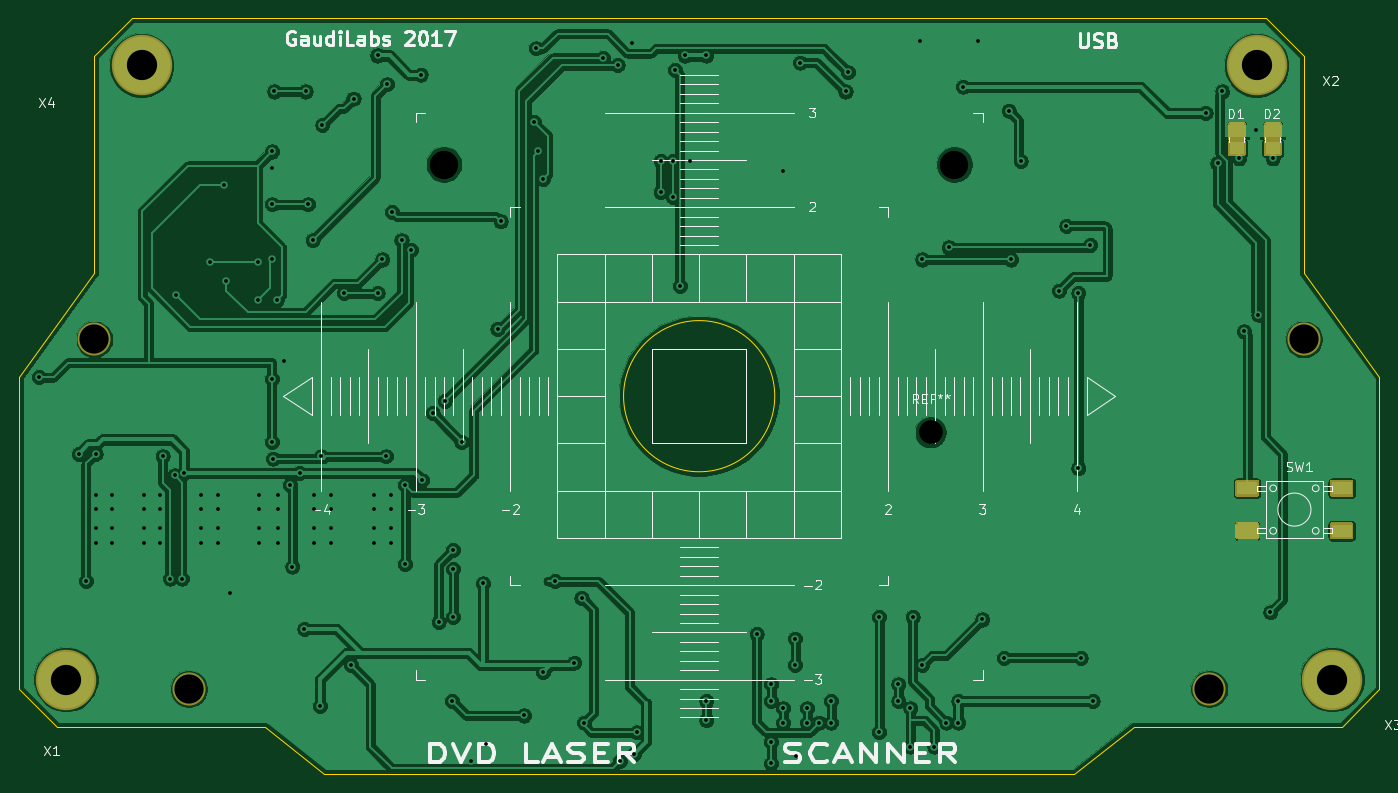
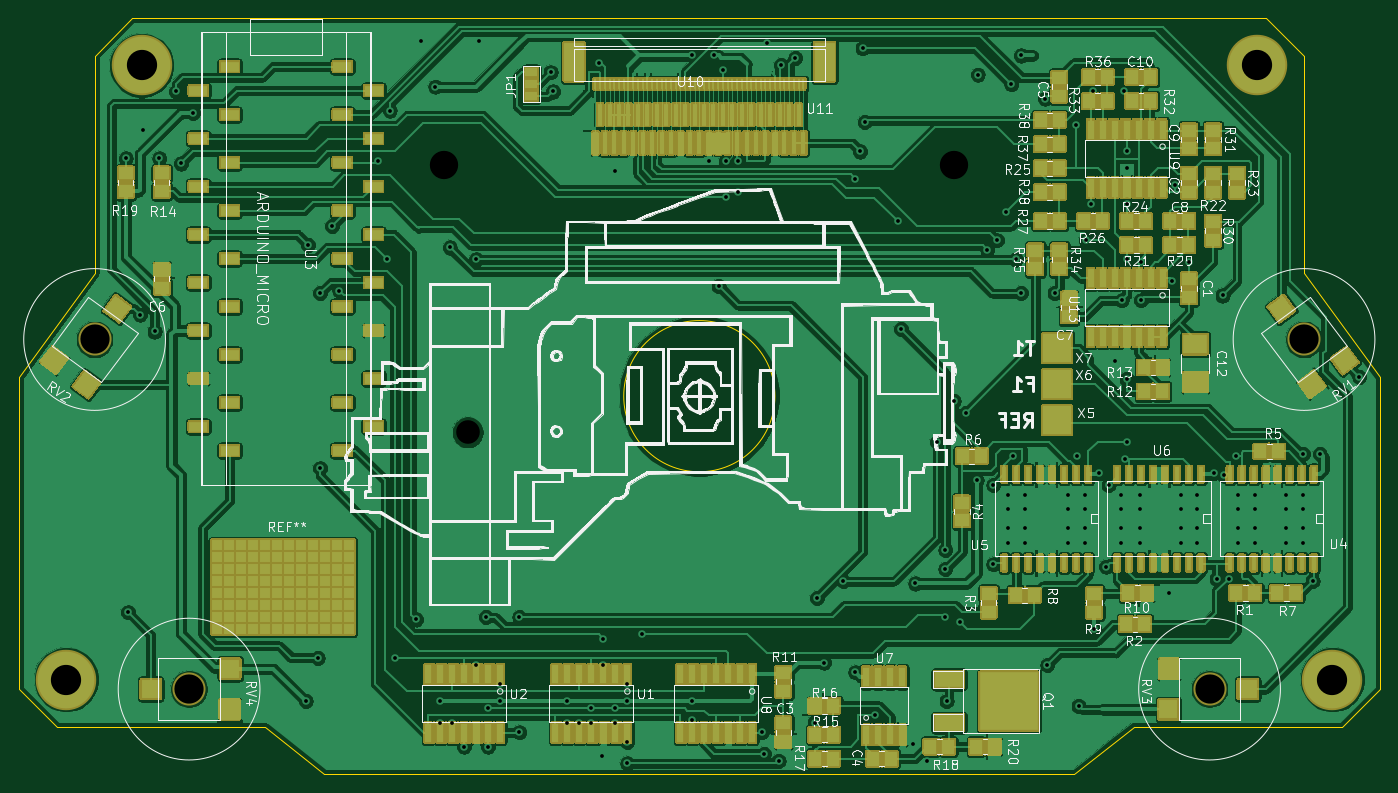
Circuit board: 10 layer files. Board 144.0 x 80.0 mm.
- bottom_copper: DVDLaserScanner-B_Cu.gbr (488960 bytes)
- bottom_mask: DVDLaserScanner-B_Mask.gbr (210173 bytes)
- paste: DVDLaserScanner-B_Paste.gbr (13414 bytes)
- bottom_silk: DVDLaserScanner-B_SilkS.gbr (136919 bytes)
- outline: DVDLaserScanner-Edge_Cuts.gbr (1406 bytes)
- top_copper: DVDLaserScanner-F_Cu.gbr (253590 bytes)
- top_mask: DVDLaserScanner-F_Mask.gbr (4155 bytes)
- paste: DVDLaserScanner-F_Paste.gbr (760 bytes)
- top_silk: DVDLaserScanner-F_SilkS.gbr (27691 bytes)
- drill: DVDLaserScanner.drl (2872 bytes)

=== bottom_copper: DVDLaserScanner-B_Cu.gbr (488960 bytes, source omitted) ===
=== bottom_mask: DVDLaserScanner-B_Mask.gbr (210173 bytes, source omitted) ===
=== paste: DVDLaserScanner-B_Paste.gbr (13414 bytes, source omitted) ===
=== bottom_silk: DVDLaserScanner-B_SilkS.gbr (136919 bytes, source omitted) ===
=== outline: DVDLaserScanner-Edge_Cuts.gbr ===
G04 #@! TF.GenerationSoftware,KiCad,Pcbnew,5.1.9*
G04 #@! TF.CreationDate,2021-02-13T13:54:14+01:00*
G04 #@! TF.ProjectId,DVDLaserScanner,4456444c-6173-4657-9253-63616e6e6572,rev?*
G04 #@! TF.SameCoordinates,Original*
G04 #@! TF.FileFunction,Profile,NP*
%FSLAX46Y46*%
G04 Gerber Fmt 4.6, Leading zero omitted, Abs format (unit mm)*
G04 Created by KiCad (PCBNEW 5.1.9) date 2021-02-13 13:54:14*
%MOMM*%
%LPD*%
G01*
G04 APERTURE LIST*
G04 #@! TA.AperFunction,Profile*
%ADD10C,0.150000*%
G04 #@! TD*
G04 APERTURE END LIST*
D10*
X31000000Y-67000000D02*
X23000000Y-78000000D01*
X159000000Y-67000000D02*
X167000000Y-78000000D01*
X103000000Y-80000000D02*
G75*
G03*
X103000000Y-80000000I-8000000J0D01*
G01*
X134700000Y-120000000D02*
X55300000Y-120000000D01*
X167000000Y-111000000D02*
X163000000Y-115000000D01*
X23000000Y-111000000D02*
X27000000Y-115000000D01*
X31000000Y-44000000D02*
X35000000Y-40000000D01*
X159000000Y-44000000D02*
X155000000Y-40000000D01*
X49000000Y-115000000D02*
X55300000Y-120000000D01*
X27000000Y-115000000D02*
X49000000Y-115000000D01*
X23000000Y-78000000D02*
X23000000Y-111000000D01*
X31000000Y-44000000D02*
X31000000Y-67000000D01*
X141000000Y-115000000D02*
X134700000Y-120000000D01*
X163000000Y-115000000D02*
X141000000Y-115000000D01*
X167000000Y-78000000D02*
X167000000Y-111000000D01*
X159000000Y-44000000D02*
X159000000Y-67000000D01*
X35000000Y-40000000D02*
X155000000Y-40000000D01*
M02*

=== top_copper: DVDLaserScanner-F_Cu.gbr (253590 bytes, source omitted) ===
=== top_mask: DVDLaserScanner-F_Mask.gbr ===
G04 #@! TF.GenerationSoftware,KiCad,Pcbnew,5.1.9*
G04 #@! TF.CreationDate,2021-02-13T13:54:14+01:00*
G04 #@! TF.ProjectId,DVDLaserScanner,4456444c-6173-4657-9253-63616e6e6572,rev?*
G04 #@! TF.SameCoordinates,Original*
G04 #@! TF.FileFunction,Soldermask,Top*
G04 #@! TF.FilePolarity,Negative*
%FSLAX46Y46*%
G04 Gerber Fmt 4.6, Leading zero omitted, Abs format (unit mm)*
G04 Created by KiCad (PCBNEW 5.1.9) date 2021-02-13 13:54:14*
%MOMM*%
%LPD*%
G01*
G04 APERTURE LIST*
%ADD10C,3.500000*%
%ADD11C,6.400000*%
%ADD12C,0.100000*%
G04 APERTURE END LIST*
D10*
X149000000Y-111000000D03*
X41000000Y-111000000D03*
X159000000Y-74000000D03*
X31000000Y-74000000D03*
D11*
X28000000Y-110000000D03*
X154000000Y-45000000D03*
X162000000Y-110000000D03*
X36000000Y-45000000D03*
G36*
G01*
X150942000Y-52504300D02*
X150942000Y-51208900D01*
G75*
G02*
X151142000Y-51008900I200000J0D01*
G01*
X152642000Y-51008900D01*
G75*
G02*
X152842000Y-51208900I0J-200000D01*
G01*
X152842000Y-52504300D01*
G75*
G02*
X152642000Y-52704300I-200000J0D01*
G01*
X151142000Y-52704300D01*
G75*
G02*
X150942000Y-52504300I0J200000D01*
G01*
G37*
G36*
G01*
X150942000Y-54404300D02*
X150942000Y-53108900D01*
G75*
G02*
X151142000Y-52908900I200000J0D01*
G01*
X152642000Y-52908900D01*
G75*
G02*
X152842000Y-53108900I0J-200000D01*
G01*
X152842000Y-54404300D01*
G75*
G02*
X152642000Y-54604300I-200000J0D01*
G01*
X151142000Y-54604300D01*
G75*
G02*
X150942000Y-54404300I0J200000D01*
G01*
G37*
G36*
G01*
X154752000Y-52504300D02*
X154752000Y-51208900D01*
G75*
G02*
X154952000Y-51008900I200000J0D01*
G01*
X156452000Y-51008900D01*
G75*
G02*
X156652000Y-51208900I0J-200000D01*
G01*
X156652000Y-52504300D01*
G75*
G02*
X156452000Y-52704300I-200000J0D01*
G01*
X154952000Y-52704300D01*
G75*
G02*
X154752000Y-52504300I0J200000D01*
G01*
G37*
G36*
G01*
X154752000Y-54404300D02*
X154752000Y-53108900D01*
G75*
G02*
X154952000Y-52908900I200000J0D01*
G01*
X156452000Y-52908900D01*
G75*
G02*
X156652000Y-53108900I0J-200000D01*
G01*
X156652000Y-54404300D01*
G75*
G02*
X156452000Y-54604300I-200000J0D01*
G01*
X154952000Y-54604300D01*
G75*
G02*
X154752000Y-54404300I0J200000D01*
G01*
G37*
G36*
G01*
X161750000Y-90450000D02*
X161750000Y-89050000D01*
G75*
G02*
X161950000Y-88850000I200000J0D01*
G01*
X164050000Y-88850000D01*
G75*
G02*
X164250000Y-89050000I0J-200000D01*
G01*
X164250000Y-90450000D01*
G75*
G02*
X164050000Y-90650000I-200000J0D01*
G01*
X161950000Y-90650000D01*
G75*
G02*
X161750000Y-90450000I0J200000D01*
G01*
G37*
G36*
G01*
X161750000Y-94950000D02*
X161750000Y-93550000D01*
G75*
G02*
X161950000Y-93350000I200000J0D01*
G01*
X164050000Y-93350000D01*
G75*
G02*
X164250000Y-93550000I0J-200000D01*
G01*
X164250000Y-94950000D01*
G75*
G02*
X164050000Y-95150000I-200000J0D01*
G01*
X161950000Y-95150000D01*
G75*
G02*
X161750000Y-94950000I0J200000D01*
G01*
G37*
G36*
G01*
X151750000Y-90450000D02*
X151750000Y-89050000D01*
G75*
G02*
X151950000Y-88850000I200000J0D01*
G01*
X154050000Y-88850000D01*
G75*
G02*
X154250000Y-89050000I0J-200000D01*
G01*
X154250000Y-90450000D01*
G75*
G02*
X154050000Y-90650000I-200000J0D01*
G01*
X151950000Y-90650000D01*
G75*
G02*
X151750000Y-90450000I0J200000D01*
G01*
G37*
G36*
G01*
X151750000Y-94950000D02*
X151750000Y-93550000D01*
G75*
G02*
X151950000Y-93350000I200000J0D01*
G01*
X154050000Y-93350000D01*
G75*
G02*
X154250000Y-93550000I0J-200000D01*
G01*
X154250000Y-94950000D01*
G75*
G02*
X154050000Y-95150000I-200000J0D01*
G01*
X151950000Y-95150000D01*
G75*
G02*
X151750000Y-94950000I0J200000D01*
G01*
G37*
D12*
G36*
X152843732Y-52703300D02*
G01*
X152844000Y-52704300D01*
X152844000Y-52908900D01*
X152843000Y-52910632D01*
X152842000Y-52910900D01*
X150942000Y-52910900D01*
X150940268Y-52909900D01*
X150940000Y-52908900D01*
X150940000Y-52704300D01*
X150941000Y-52702568D01*
X150942000Y-52702300D01*
X152842000Y-52702300D01*
X152843732Y-52703300D01*
G37*
G36*
X156653732Y-52703300D02*
G01*
X156654000Y-52704300D01*
X156654000Y-52908900D01*
X156653000Y-52910632D01*
X156652000Y-52910900D01*
X154752000Y-52910900D01*
X154750268Y-52909900D01*
X154750000Y-52908900D01*
X154750000Y-52704300D01*
X154751000Y-52702568D01*
X154752000Y-52702300D01*
X156652000Y-52702300D01*
X156653732Y-52703300D01*
G37*
M02*

=== paste: DVDLaserScanner-F_Paste.gbr ===
G04 #@! TF.GenerationSoftware,KiCad,Pcbnew,5.1.9*
G04 #@! TF.CreationDate,2021-02-13T13:54:14+01:00*
G04 #@! TF.ProjectId,DVDLaserScanner,4456444c-6173-4657-9253-63616e6e6572,rev?*
G04 #@! TF.SameCoordinates,Original*
G04 #@! TF.FileFunction,Paste,Top*
G04 #@! TF.FilePolarity,Positive*
%FSLAX46Y46*%
G04 Gerber Fmt 4.6, Leading zero omitted, Abs format (unit mm)*
G04 Created by KiCad (PCBNEW 5.1.9) date 2021-02-13 13:54:14*
%MOMM*%
%LPD*%
G01*
G04 APERTURE LIST*
%ADD10R,1.500000X1.295400*%
%ADD11R,2.100000X1.400000*%
G04 APERTURE END LIST*
D10*
X151892000Y-51856600D03*
X151892000Y-53756600D03*
X155702000Y-51856600D03*
X155702000Y-53756600D03*
D11*
X163000000Y-89750000D03*
X163000000Y-94250000D03*
X153000000Y-89750000D03*
X153000000Y-94250000D03*
M02*

=== top_silk: DVDLaserScanner-F_SilkS.gbr (27691 bytes, source omitted) ===
=== drill: DVDLaserScanner.drl ===
M48
; DRILL file {KiCad 5.1.9} date Sat Feb 13 13:54:17 2021
; FORMAT={-:-/ absolute / inch / decimal}
; #@! TF.CreationDate,2021-02-13T13:54:17+01:00
; #@! TF.GenerationSoftware,Kicad,Pcbnew,5.1.9
FMAT,2
INCH
T1C0.0157
T2C0.0984
T3C0.1181
T4C0.1220
T5C0.1260
%
G90
G05
T1
X0.99Y-3.07
X1.155Y-3.39
X1.185Y-3.92
X1.225Y-3.39
X1.225Y-3.56
X1.225Y-3.62
X1.225Y-3.7
X1.225Y-3.76
X1.295Y-3.56
X1.295Y-3.62
X1.295Y-3.7
X1.295Y-3.76
X1.425Y-3.56
X1.425Y-3.62
X1.425Y-3.7
X1.425Y-3.76
X1.495Y-3.56
X1.495Y-3.62
X1.495Y-3.7
X1.495Y-3.76
X1.505Y-3.4
X1.535Y-3.91
X1.555Y-3.48
X1.56Y-2.73
X1.585Y-3.91
X1.595Y-3.47
X1.665Y-3.56
X1.665Y-3.62
X1.665Y-3.7
X1.665Y-3.76
X1.7Y-2.59
X1.735Y-3.56
X1.735Y-3.62
X1.735Y-3.7
X1.735Y-3.76
X1.76Y-2.27
X1.77Y-2.67
X1.785Y-3.97
X1.9Y-2.59
X1.9Y-2.75
X1.905Y-3.56
X1.905Y-3.62
X1.905Y-3.7
X1.905Y-3.76
X1.96Y-2.13
X1.96Y-2.1975
X1.96Y-2.35
X1.96Y-2.58
X1.96Y-3.0775
X1.96Y-3.34
X1.965Y-3.41
X1.97Y-1.88
X1.98Y-2.75
X1.985Y-3.56
X1.985Y-3.62
X1.985Y-3.7
X1.985Y-3.76
X2.01Y-3.005
X2.035Y-3.52
X2.045Y-3.86
X2.075Y-3.47
X2.095Y-4.12
X2.1Y-1.88
X2.11Y-2.35
X2.13Y-2.5
X2.135Y-3.56
X2.135Y-3.62
X2.135Y-3.7
X2.135Y-3.76
X2.16Y-4.44
X2.165Y-3.4
X2.17Y-2.02
X2.205Y-3.56
X2.205Y-3.62
X2.205Y-3.7
X2.205Y-3.76
X2.26Y-2.72
X2.29Y-4.27
X2.3Y-1.91
X2.385Y-3.56
X2.385Y-3.62
X2.385Y-3.7
X2.385Y-3.76
X2.4Y-1.73
X2.4Y-2.72
X2.42Y-2.58
X2.435Y-3.4
X2.44Y-1.85
X2.455Y-3.56
X2.455Y-3.62
X2.455Y-3.7
X2.455Y-3.76
X2.4606Y-2.3819
X2.5Y-2.5
X2.515Y-3.52
X2.515Y-3.85
X2.54Y-2.54
X2.58Y-1.81
X2.585Y-3.5
X2.63Y-3.22
X2.655Y-4.09
X2.68Y-3.17
X2.71Y-4.42
X2.715Y-3.79
X2.715Y-3.87
X2.715Y-4.07
X2.75Y-3.34
X2.79Y-4.67
X2.84Y-3.93
X2.85Y-4.6
X2.9Y-2.87
X2.9134Y-2.4213
X3.01Y-4.48
X3.0512Y-2.0079
X3.06Y-1.7
X3.07Y-2.13
X3.09Y-4.3
X3.0906Y-2.2441
X3.14Y-3.92
X3.22Y-4.26
X3.25Y-3.99
X3.26Y-4.51
X3.34Y-1.74
X3.4Y-1.77
X3.41Y-4.67
X3.46Y-1.68
X3.47Y-4.64
X3.48Y-4.55
X3.58Y-2.17
X3.58Y-2.3
X3.63Y-2.17
X3.63Y-2.32
X3.64Y-1.79
X3.66Y-2.69
X3.68Y-1.73
X3.7Y-2.17
X3.77Y-1.73
X3.77Y-4.42
X3.77Y-4.5
X3.98Y-4.14
X4.04Y-4.35
X4.04Y-4.42
X4.04Y-4.59
X4.04Y-4.68
X4.09Y-2.21
X4.09Y-4.45
X4.09Y-4.51
X4.14Y-4.16
X4.14Y-4.27
X4.145Y-4.65
X4.16Y-1.76
X4.19Y-4.45
X4.19Y-4.51
X4.24Y-4.51
X4.29Y-4.42
X4.29Y-4.51
X4.35Y-1.88
X4.36Y-1.8
X4.49Y-4.07
X4.49Y-4.55
X4.57Y-4.35
X4.57Y-4.42
X4.62Y-4.45
X4.62Y-4.61
X4.63Y-4.07
X4.66Y-1.67
X4.67Y-2.58
X4.67Y-4.27
X4.72Y-4.61
X4.77Y-4.51
X4.78Y-2.53
X4.82Y-4.42
X4.82Y-4.51
X4.84Y-1.86
X4.9Y-1.67
X4.92Y-4.08
X5.01Y-4.24
X5.03Y-1.96
X5.04Y-2.58
X5.08Y-2.17
X5.24Y-2.71
X5.27Y-2.44
X5.32Y-2.72
X5.32Y-3.45
X5.33Y-4.24
X5.37Y-2.52
X5.38Y-4.42
X5.85Y-1.97
X5.9Y-2.18
X5.92Y-1.88
X5.99Y-2.159
X6.01Y-2.88
X6.06Y-2.039
X6.07Y-2.81
X6.12Y-4.05
X6.13Y-2.159
T2
X4.7047Y-3.3
T3
X2.6772Y-2.185
X4.8031Y-2.185
T4
X1.2205Y-2.9134
X1.6142Y-4.3701
X5.8661Y-4.3701
X6.2598Y-2.9134
T5
X1.1024Y-4.3307
X1.4173Y-1.7717
X6.063Y-1.7717
X6.378Y-4.3307
T0
M30

